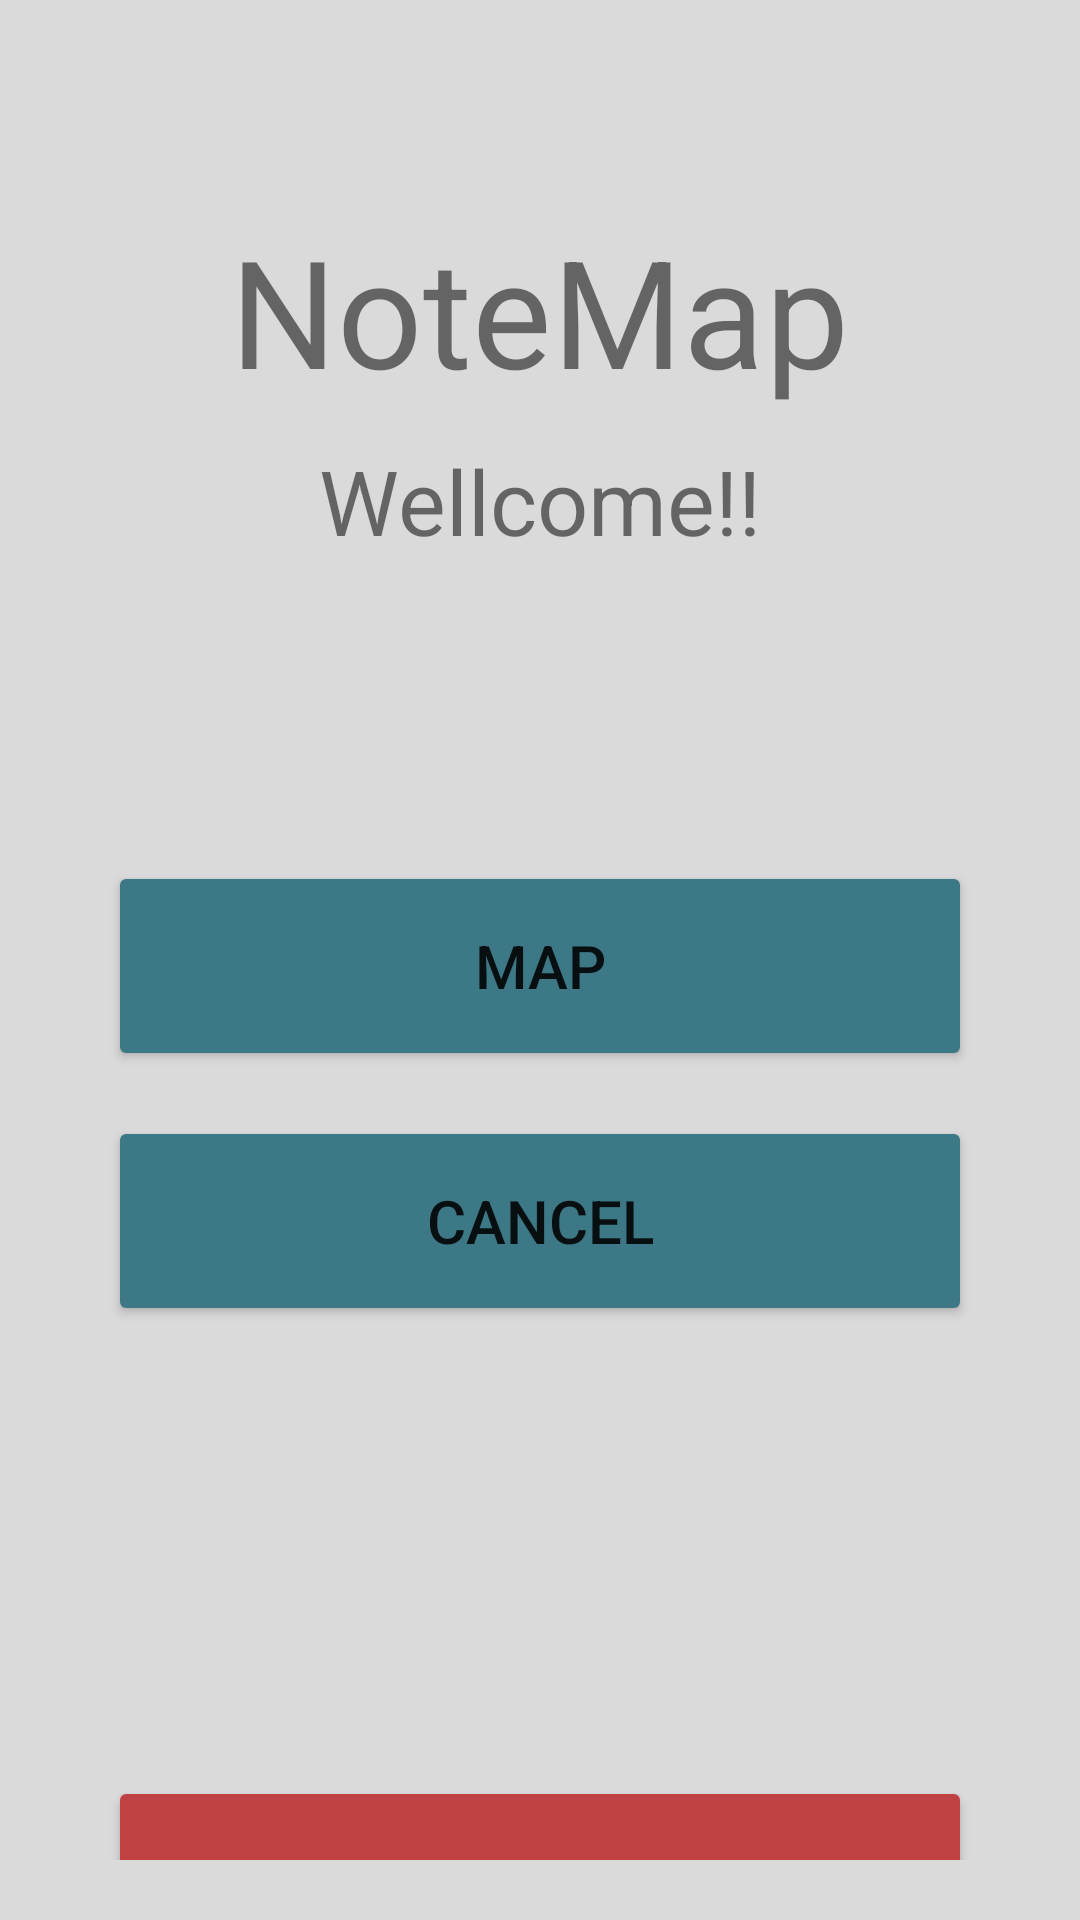

Write the Android layout XML for this screen, with the resource values it uses.
<!-- AndroidManifest.xml: application theme Theme.NoteMap -->
<!-- res/layout/activity_menu.xml -->
<?xml version="1.0" encoding="utf-8"?>
<androidx.constraintlayout.widget.ConstraintLayout xmlns:android="http://schemas.android.com/apk/res/android"
    xmlns:app="http://schemas.android.com/apk/res-auto"
    xmlns:tools="http://schemas.android.com/tools"
    android:layout_width="match_parent"
    android:layout_height="match_parent"
    android:background="#DADADA"
    android:orientation="vertical"
    android:paddingLeft="16dp"
    android:paddingRight="16dp">


    <LinearLayout
        android:layout_width="match_parent"
        android:layout_height="match_parent"
        android:layout_marginLeft="20dp"
        android:layout_marginTop="20dp"
        android:layout_marginRight="20dp"
        android:layout_marginBottom="20dp"
        android:gravity="center_horizontal"
        android:orientation="vertical">


        <TextView
            android:id="@+id/textView"
            android:layout_width="wrap_content"
            android:layout_height="wrap_content"
            android:layout_marginTop="50dp"
            android:text="@string/AppTitle"
            android:textSize="50dp" />

        <TextView
            android:id="@+id/textRecep"
            android:layout_width="wrap_content"
            android:layout_height="wrap_content"
            android:layout_marginTop="10dp"
            android:text="@string/textWellcome"
            android:textSize="30dp" />

        <LinearLayout
            android:layout_width="match_parent"
            android:layout_height="match_parent"
            android:gravity="center_horizontal"
            android:layout_marginTop="100dp"
            android:orientation="vertical">

            <Button
                android:id="@+id/btEntrar"
                android:layout_width="match_parent"
                android:layout_height="70dp"
                android:layout_gravity="center"
                android:onClick="btMapa"
                android:text="@string/btMap"
                android:textSize="20dp"
                android:layout_marginBottom="15dp"
                app:backgroundTint="#3D7887" />

            <Button
                android:id="@+id/btNotas"
                android:layout_width="match_parent"
                android:layout_height="70dp"
                android:layout_gravity="center"
                android:onClick="btExtra"
                android:text="@string/btCancel"
                android:textSize="20dp"
                android:layout_marginBottom="150dp"
                app:backgroundTint="#3D7887" />

            <Button
                android:id="@+id/btSair"
                android:layout_width="match_parent"
                android:layout_height="70dp"
                android:layout_gravity="center"
                android:onClick="btSair"
                android:text="@string/btLogout"
                android:textSize="20dp"
                app:backgroundTint="#C14242" />
        </LinearLayout>
    </LinearLayout>

</androidx.constraintlayout.widget.ConstraintLayout>
<!-- resources referenced by this layout -->
<resources>
  <string name="AppTitle" translatable="false">NoteMap</string>
  <string name="btCancel">Cancel</string>
  <string name="btLogout">Logout</string>
  <string name="btMap">Map</string>
  <string name="textWellcome">Wellcome!!</string>
  <style name="Theme.NoteMap" parent="Theme.MaterialComponents.DayNight.DarkActionBar">
          
          <item name="colorPrimary">@color/purple_500</item>
          <item name="colorPrimaryVariant">@color/purple_700</item>
          <item name="colorOnPrimary">@color/white</item>
          
          <item name="colorSecondary">@color/teal_200</item>
          <item name="colorSecondaryVariant">@color/teal_700</item>
          <item name="colorOnSecondary">@color/black</item>
          
          <item name="android:statusBarColor" tools:targetApi="l">?attr/colorPrimaryVariant</item>
          
      </style>
  <color name="purple_500">#FF6200EE</color>
  <color name="purple_700">#FF3700B3</color>
  <color name="white">#FFFFFFFF</color>
  <color name="teal_200">#FF03DAC5</color>
  <color name="teal_700">#FF018786</color>
  <color name="black">#FF000000</color>
</resources>
